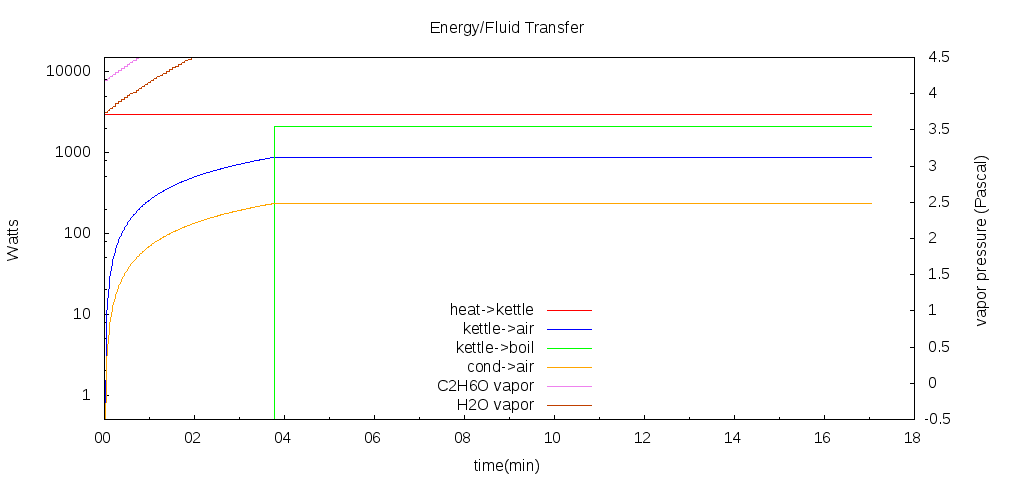

The file beside this chart, header and first rows:
# time (hhmmss), heat->kettle, kettle->air, kettle->boil, condenser->air, alc->condenser, alc->output, H2O->condenser, H2O output
000001, 3000, 0.000000, 0.000000, 0.000000, 7833, 2094, 3158, 1028
000002, 3000, 4.591, 0.000000, 1.232, 7833, 2094, 3158, 1028
000003, 3000, 9.175, 0.000000, 2.463, 7833, 2094, 3158, 1028
000004, 3000, 13.75, 0.000000, 3.692, 7833, 2094, 3158, 1028
000005, 3000, 18.32, 0.000000, 4.919, 8299, 2219, 3351, 1091
000006, 3000, 22.88, 0.000000, 6.144, 8299, 2219, 3351, 1091
000007, 3000, 27.44, 0.000000, 7.367, 8299, 2219, 3351, 1091
000008, 3000, 31.99, 0.000000, 8.588, 8789, 2350, 3555, 1157
000009, 3000, 36.53, 0.000000, 9.807, 8789, 2350, 3555, 1157
000010, 3000, 41.07, 0.000000, 11.02, 8789, 2350, 3555, 1157
000011, 3000, 45.59, 0.000000, 12.24, 8789, 2350, 3555, 1157
000012, 3000, 50.11, 0.000000, 13.45, 9304, 2488, 3769, 1227
000013, 3000, 54.63, 0.000000, 14.67, 9304, 2488, 3769, 1227
000014, 3000, 59.13, 0.000000, 15.88, 9304, 2488, 3769, 1227
000015, 3000, 63.64, 0.000000, 17.08, 9845, 2632, 3995, 1300
000016, 3000, 68.13, 0.000000, 18.29, 9845, 2632, 3995, 1300
000017, 3000, 72.61, 0.000000, 19.49, 9845, 2632, 3995, 1300
000018, 3000, 77.09, 0.000000, 20.7, 9845, 2632, 3995, 1300
000019, 3000, 81.57, 0.000000, 21.9, 10412, 2784, 4232, 1377
000020, 3000, 86.03, 0.000000, 23.1, 10412, 2784, 4232, 1377
000021, 3000, 90.49, 0.000000, 24.29, 10412, 2784, 4232, 1377
000022, 3000, 94.94, 0.000000, 25.49, 10412, 2784, 4232, 1377
000023, 3000, 99.39, 0.000000, 26.68, 11008, 2943, 4481, 1459
000024, 3000, 103.8, 0.000000, 27.87, 11008, 2943, 4481, 1459
000025, 3000, 108.3, 0.000000, 29.06, 11008, 2943, 4481, 1459
000026, 3000, 112.7, 0.000000, 30.25, 11008, 2943, 4481, 1459
000027, 3000, 117.1, 0.000000, 31.44, 11633, 3110, 4743, 1544
000028, 3000, 121.5, 0.000000, 32.62, 11633, 3110, 4743, 1544
000029, 3000, 125.9, 0.000000, 33.8, 11633, 3110, 4743, 1544
000030, 3000, 130.3, 0.000000, 34.99, 11633, 3110, 4743, 1544
000031, 3000, 134.7, 0.000000, 36.16, 12287, 3285, 5018, 1633
000032, 3000, 139.1, 0.000000, 37.34, 12287, 3285, 5018, 1633
000033, 3000, 143.5, 0.000000, 38.52, 12287, 3285, 5018, 1633
000034, 3000, 147.8, 0.000000, 39.69, 12974, 3469, 5306, 1727
000035, 3000, 152.2, 0.000000, 40.86, 12974, 3469, 5306, 1727
000036, 3000, 156.6, 0.000000, 42.03, 12974, 3469, 5306, 1727
000037, 3000, 160.9, 0.000000, 43.2, 12974, 3469, 5306, 1727
000038, 3000, 165.3, 0.000000, 44.37, 13693, 3661, 5609, 1826
000039, 3000, 169.6, 0.000000, 45.53, 13693, 3661, 5609, 1826
000040, 3000, 173.9, 0.000000, 46.69, 13693, 3661, 5609, 1826
000041, 3000, 178.2, 0.000000, 47.85, 13693, 3661, 5609, 1826
000042, 3000, 182.6, 0.000000, 49.01, 13693, 3661, 5609, 1826
000043, 3000, 186.9, 0.000000, 50.17, 14446, 3862, 5927, 1929
000044, 3000, 191.2, 0.000000, 51.32, 14446, 3862, 5927, 1929
000045, 3000, 195.5, 0.000000, 52.48, 14446, 3862, 5927, 1929
000046, 3000, 199.8, 0.000000, 53.63, 15235, 4073, 6260, 2038
000047, 3000, 204.1, 0.000000, 54.78, 15235, 4073, 6260, 2038
000048, 3000, 208.3, 0.000000, 55.93, 15235, 4073, 6260, 2038
000049, 3000, 212.6, 0.000000, 57.08, 15235, 4073, 6260, 2038
000050, 3000, 216.9, 0.000000, 58.22, 16060, 4294, 6609, 2151
000051, 3000, 221.1, 0.000000, 59.36, 16060, 4294, 6609, 2151
000052, 3000, 225.4, 0.000000, 60.51, 16060, 4294, 6609, 2151
000053, 3000, 229.6, 0.000000, 61.65, 16060, 4294, 6609, 2151
000054, 3000, 233.9, 0.000000, 62.78, 16923, 4525, 6975, 2270
000055, 3000, 238.1, 0.000000, 63.92, 16923, 4525, 6975, 2270
000056, 3000, 242.3, 0.000000, 65.05, 16923, 4525, 6975, 2270
000057, 3000, 246.5, 0.000000, 66.19, 16923, 4525, 6975, 2270
000058, 3000, 250.7, 0.000000, 67.32, 17826, 4766, 7358, 2395
000059, 3000, 255, 0.000000, 68.45, 17826, 4766, 7358, 2395
000100, 3000, 259.2, 0.000000, 69.57, 17826, 4766, 7358, 2395
... 962 more rows
